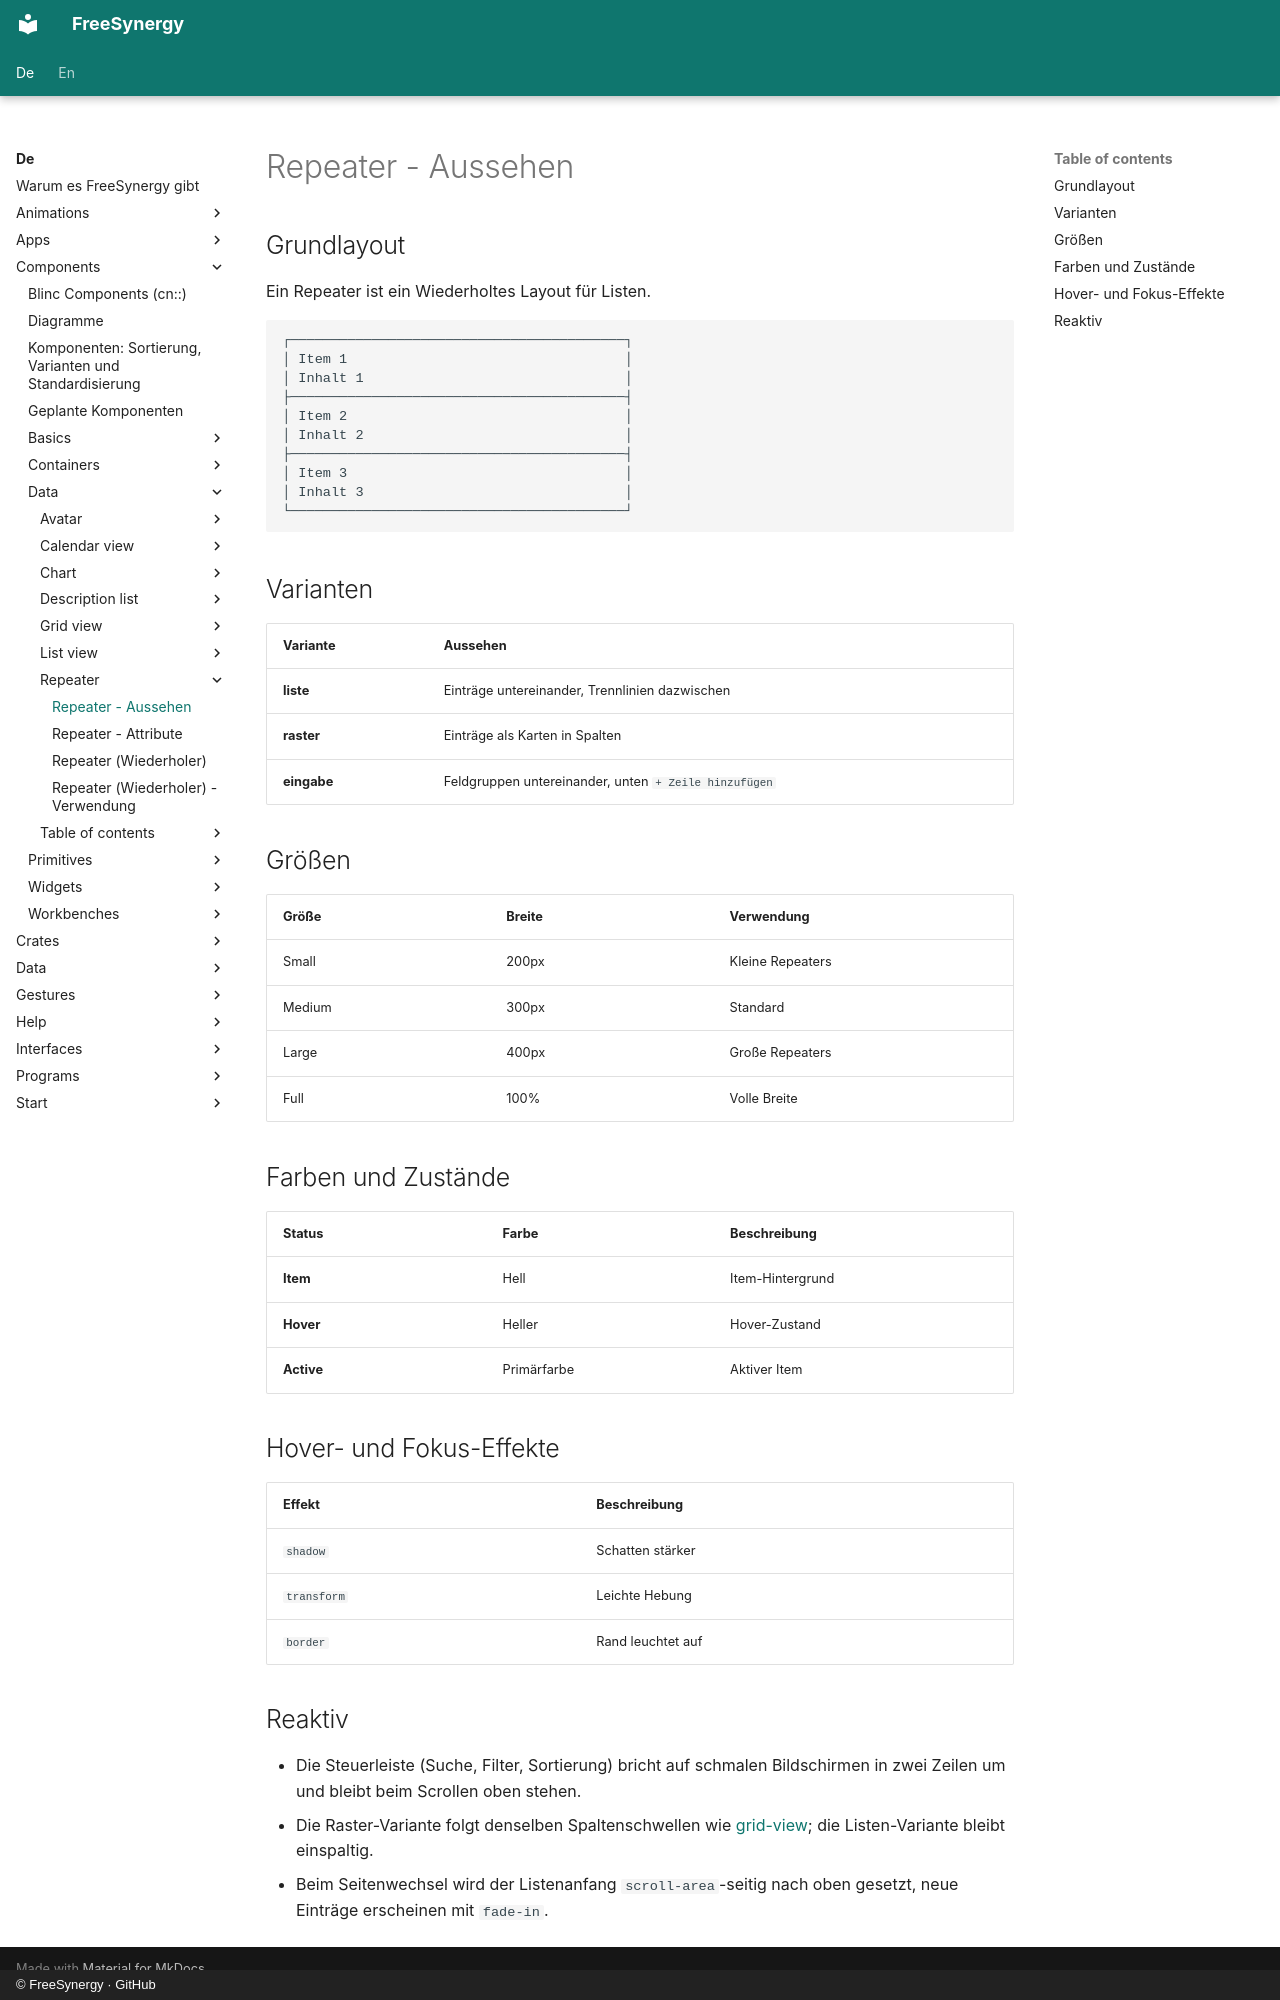

repository: FreeSynergy/fs-documentation · page: de/components/data/repeater/appearance/index.html · generator: mkdocs · copyright: © FreeSynergy · GitHub

# Repeater - Aussehen

## Grundlayout
Ein Repeater ist ein Wiederholtes Layout für Listen.

```
┌─────────────────────────────────────────┐
│ Item 1                                  │
│ Inhalt 1                                │
├─────────────────────────────────────────┤
│ Item 2                                  │
│ Inhalt 2                                │
├─────────────────────────────────────────┤
│ Item 3                                  │
│ Inhalt 3                                │
└─────────────────────────────────────────┘
```

## Varianten

| Variante | Aussehen |
|----------|----------|
| **liste** | Einträge untereinander, Trennlinien dazwischen |
| **raster** | Einträge als Karten in Spalten |
| **eingabe** | Feldgruppen untereinander, unten ``+ Zeile hinzufügen`` |

## Größen

| Größe | Breite | Verwendung |
|-------|--------|------------|
| Small | 200px | Kleine Repeaters |
| Medium | 300px | Standard |
| Large | 400px | Große Repeaters |
| Full | 100% | Volle Breite |

## Farben und Zustände

| Status | Farbe | Beschreibung |
|--------|-------|--------------|
| **Item** | Hell | Item-Hintergrund |
| **Hover** | Heller | Hover-Zustand |
| **Active** | Primärfarbe | Aktiver Item |

## Hover- und Fokus-Effekte

| Effekt | Beschreibung |
|--------|--------------|
| `shadow` | Schatten stärker |
| `transform` | Leichte Hebung |
| `border` | Rand leuchtet auf |

## Reaktiv

- Die Steuerleiste (Suche, Filter, Sortierung) bricht auf schmalen Bildschirmen in zwei Zeilen um
  und bleibt beim Scrollen oben stehen.
- Die Raster-Variante folgt denselben Spaltenschwellen wie [grid-view](../grid-view/);
  die Listen-Variante bleibt einspaltig.
- Beim Seitenwechsel wird der Listenanfang `scroll-area`-seitig nach oben gesetzt,
  neue Einträge erscheinen mit `fade-in`.
